Photos from the image-classification dataset "processed_dataset" in the GitHub repository thakkarpankti1312-netizen/BirdEye_Gujarat. Its 29 classes are: Asian Desert Warbler, Baya Weaver, Black-necked Stork, Chestnut-bellied Sandgrouse, Common Emerald Dove, Cream-colored Courser, Crested Serpent Eagle, Great Indian Bustard, Greater Hoopoe-Lark, Greater Flamingo, Grey Hypocolius, Indian Grey Hornbill, Indian Peafowl, Indian Skimmer, mac queen s bustard, marshall s iora, montagu s harrier, Painted Francolin, Red Avadavat, Sarus Crane, Short-toed Snake-Eagle, Sociable Lapwing, stoliczka s bushchat, sykes s nightjar, Ultramarine Flycatcher, White-bellied Minivet, White-eyed Buzzard, White-naped Tit, Yellow-eyed Babbler.

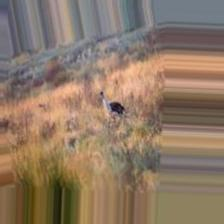
Label: Great Indian Bustard

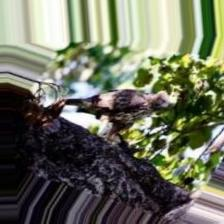
Label: Crested Serpent Eagle

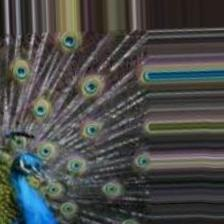
Label: Indian Peafowl

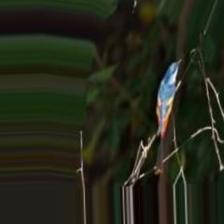
Label: White-bellied Minivet

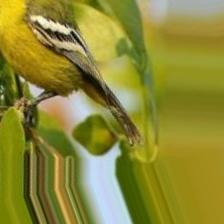
Label: marshall s iora

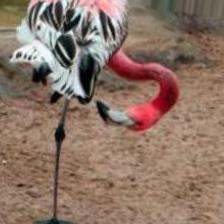
Label: Greater Flamingo
